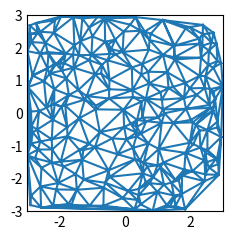
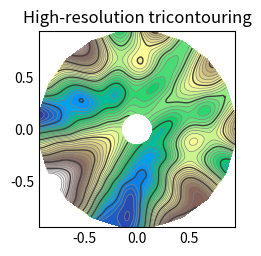
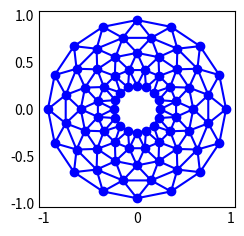
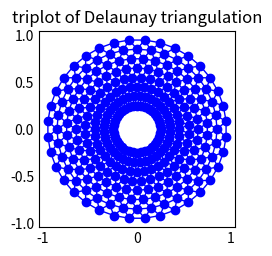
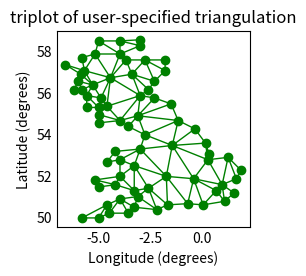
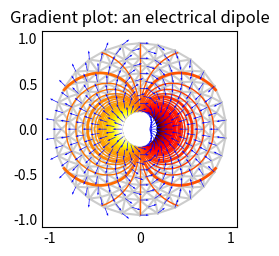

These charts were generated, in order, by the following Python code:
#!/usr/bin/env python3
# -*- coding: utf-8 -*-
"""
Created on Wed Aug 14 16:37:09 2024

@author: jack

https://matplotlib.org/stable/api/tri_api.html

https://matplotlib.org/stable/api/_as_gen/matplotlib.axes.Axes.triplot.html


"""

#%%>>>>>>>>>>>>>>>>>>>>>>>>>>>>>>>>>>>>>>
import matplotlib.pyplot as plt
import numpy as np

plt.style.use('_mpl-gallery-nogrid')

# make data:
np.random.seed(1)
x = np.random.uniform(-3, 3, 256)
y = np.random.uniform(-3, 3, 256)
z = (1 - x/2 + x**5 + y**3) * np.exp(-x**2 - y**2)

# plot:
fig, ax = plt.subplots()

ax.triplot(x, y)

ax.set(xlim=(-3, 3), ylim=(-3, 3))

plt.show()


#%%>>>>>>>>>>>>>>>>>>>>>>>>>>>>>>>>>>>>>>
import matplotlib.pyplot as plt
import numpy as np

import matplotlib.tri as tri


# ----------------------------------------------------------------------------
# Analytical test function
# ----------------------------------------------------------------------------
def function_z(x, y):
    r1 = np.sqrt((0.5 - x)**2 + (0.5 - y)**2)
    theta1 = np.arctan2(0.5 - x, 0.5 - y)
    r2 = np.sqrt((-x - 0.2)**2 + (-y - 0.2)**2)
    theta2 = np.arctan2(-x - 0.2, -y - 0.2)
    z = -(2 * (np.exp((r1 / 10)**2) - 1) * 30. * np.cos(7. * theta1) +
          (np.exp((r2 / 10)**2) - 1) * 30. * np.cos(11. * theta2) +
          0.7 * (x**2 + y**2))
    return (np.max(z) - z) / (np.max(z) - np.min(z))

# ----------------------------------------------------------------------------
# Creating a Triangulation
# ----------------------------------------------------------------------------
# First create the x and y coordinates of the points.
n_angles = 20
n_radii = 10
min_radius = 0.15
radii = np.linspace(min_radius, 0.95, n_radii)

angles = np.linspace(0, 2 * np.pi, n_angles, endpoint=False)
angles = np.repeat(angles[..., np.newaxis], n_radii, axis=1)
angles[:, 1::2] += np.pi / n_angles

x = (radii * np.cos(angles)).flatten()
y = (radii * np.sin(angles)).flatten()
z = function_z(x, y)

# Now create the Triangulation.
# (Creating a Triangulation without specifying the triangles results in the
# Delaunay triangulation of the points.)
triang = tri.Triangulation(x, y)

# Mask off unwanted triangles.
triang.set_mask(np.hypot(x[triang.triangles].mean(axis=1), y[triang.triangles].mean(axis=1)) < min_radius)

# ----------------------------------------------------------------------------
# Refine data
# ----------------------------------------------------------------------------
refiner = tri.UniformTriRefiner(triang)
tri_refi, z_test_refi = refiner.refine_field(z, subdiv=3)

# ----------------------------------------------------------------------------
# Plot the triangulation and the high-res iso-contours
# ----------------------------------------------------------------------------
fig, ax = plt.subplots()
ax.set_aspect('equal')
ax.triplot(triang, lw=0.5, color='white')

levels = np.arange(0., 1., 0.025)
ax.tricontourf(tri_refi, z_test_refi, levels=levels, cmap='terrain')
ax.tricontour(tri_refi, z_test_refi, levels=levels,
              colors=['0.25', '0.5', '0.5', '0.5', '0.5'],
              linewidths=[1.0, 0.5, 0.5, 0.5, 0.5])
ax.set_title("High-resolution tricontouring")

plt.show()

#%%>>>>>>>>>>>>>>>>>>>>>>>>>>>>>>>>>>>>>>

import matplotlib.pyplot as plt
import numpy as np

from matplotlib.patches import Polygon
from matplotlib.tri import Triangulation


def update_polygon(tri):
    if tri == -1:
        points = [0, 0, 0]
    else:
        points = triang.triangles[tri]
    xs = triang.x[points]
    ys = triang.y[points]
    polygon.set_xy(np.column_stack([xs, ys]))


def on_mouse_move(event):
    if event.inaxes is None:
        tri = -1
    else:
        tri = trifinder(event.xdata, event.ydata)
    update_polygon(tri)
    ax.set_title(f'In triangle {tri}')
    event.canvas.draw()


# Create a Triangulation.
n_angles = 16
n_radii = 5
min_radius = 0.25
radii = np.linspace(min_radius, 0.95, n_radii)
angles = np.linspace(0, 2 * np.pi, n_angles, endpoint=False)
angles = np.repeat(angles[..., np.newaxis], n_radii, axis=1)
angles[:, 1::2] += np.pi / n_angles
x = (radii*np.cos(angles)).flatten()
y = (radii*np.sin(angles)).flatten()
triang = Triangulation(x, y)
triang.set_mask(np.hypot(x[triang.triangles].mean(axis=1),
                         y[triang.triangles].mean(axis=1))
                < min_radius)

# Use the triangulation's default TriFinder object.
trifinder = triang.get_trifinder()

# Setup plot and callbacks.
fig, ax = plt.subplots(subplot_kw={'aspect': 'equal'})
ax.triplot(triang, 'bo-')
polygon = Polygon([[0, 0], [0, 0]], facecolor='y')  # dummy data for (xs, ys)
update_polygon(-1)
ax.add_patch(polygon)
fig.canvas.mpl_connect('motion_notify_event', on_mouse_move)
plt.show()

#%%>>>>>>>>>>>>>>>>>>>>>>>>>>>>>>>>>>>>>>
import matplotlib.pyplot as plt
import numpy as np

import matplotlib.tri as tri

# First create the x and y coordinates of the points.
n_angles = 36
n_radii = 8
min_radius = 0.25
radii = np.linspace(min_radius, 0.95, n_radii)

angles = np.linspace(0, 2 * np.pi, n_angles, endpoint=False)
angles = np.repeat(angles[..., np.newaxis], n_radii, axis=1)
angles[:, 1::2] += np.pi / n_angles

x = (radii * np.cos(angles)).flatten()
y = (radii * np.sin(angles)).flatten()

# Create the Triangulation; no triangles so Delaunay triangulation created.
triang = tri.Triangulation(x, y)

# Mask off unwanted triangles.
triang.set_mask(np.hypot(x[triang.triangles].mean(axis=1), y[triang.triangles].mean(axis=1)) < min_radius)

fig1, ax1 = plt.subplots()
ax1.set_aspect('equal')
ax1.triplot(triang, 'bo-', lw=1)
ax1.set_title('triplot of Delaunay triangulation')


xy = np.asarray([
    [-0.101, 0.872], [-0.080, 0.883], [-0.069, 0.888], [-0.054, 0.890],
    [-0.045, 0.897], [-0.057, 0.895], [-0.073, 0.900], [-0.087, 0.898],
    [-0.090, 0.904], [-0.069, 0.907], [-0.069, 0.921], [-0.080, 0.919],
    [-0.073, 0.928], [-0.052, 0.930], [-0.048, 0.942], [-0.062, 0.949],
    [-0.054, 0.958], [-0.069, 0.954], [-0.087, 0.952], [-0.087, 0.959],
    [-0.080, 0.966], [-0.085, 0.973], [-0.087, 0.965], [-0.097, 0.965],
    [-0.097, 0.975], [-0.092, 0.984], [-0.101, 0.980], [-0.108, 0.980],
    [-0.104, 0.987], [-0.102, 0.993], [-0.115, 1.001], [-0.099, 0.996],
    [-0.101, 1.007], [-0.090, 1.010], [-0.087, 1.021], [-0.069, 1.021],
    [-0.052, 1.022], [-0.052, 1.017], [-0.069, 1.010], [-0.064, 1.005],
    [-0.048, 1.005], [-0.031, 1.005], [-0.031, 0.996], [-0.040, 0.987],
    [-0.045, 0.980], [-0.052, 0.975], [-0.040, 0.973], [-0.026, 0.968],
    [-0.020, 0.954], [-0.006, 0.947], [ 0.003, 0.935], [ 0.006, 0.926],
    [ 0.005, 0.921], [ 0.022, 0.923], [ 0.033, 0.912], [ 0.029, 0.905],
    [ 0.017, 0.900], [ 0.012, 0.895], [ 0.027, 0.893], [ 0.019, 0.886],
    [ 0.001, 0.883], [-0.012, 0.884], [-0.029, 0.883], [-0.038, 0.879],
    [-0.057, 0.881], [-0.062, 0.876], [-0.078, 0.876], [-0.087, 0.872],
    [-0.030, 0.907], [-0.007, 0.905], [-0.057, 0.916], [-0.025, 0.933],
    [-0.077, 0.990], [-0.059, 0.993]])
x = np.degrees(xy[:, 0])
y = np.degrees(xy[:, 1])

triangles = np.asarray([
    [67, 66,  1], [65,  2, 66], [ 1, 66,  2], [64,  2, 65], [63,  3, 64],
    [60, 59, 57], [ 2, 64,  3], [ 3, 63,  4], [ 0, 67,  1], [62,  4, 63],
    [57, 59, 56], [59, 58, 56], [61, 60, 69], [57, 69, 60], [ 4, 62, 68],
    [ 6,  5,  9], [61, 68, 62], [69, 68, 61], [ 9,  5, 70], [ 6,  8,  7],
    [ 4, 70,  5], [ 8,  6,  9], [56, 69, 57], [69, 56, 52], [70, 10,  9],
    [54, 53, 55], [56, 55, 53], [68, 70,  4], [52, 56, 53], [11, 10, 12],
    [69, 71, 68], [68, 13, 70], [10, 70, 13], [51, 50, 52], [13, 68, 71],
    [52, 71, 69], [12, 10, 13], [71, 52, 50], [71, 14, 13], [50, 49, 71],
    [49, 48, 71], [14, 16, 15], [14, 71, 48], [17, 19, 18], [17, 20, 19],
    [48, 16, 14], [48, 47, 16], [47, 46, 16], [16, 46, 45], [23, 22, 24],
    [21, 24, 22], [17, 16, 45], [20, 17, 45], [21, 25, 24], [27, 26, 28],
    [20, 72, 21], [25, 21, 72], [45, 72, 20], [25, 28, 26], [44, 73, 45],
    [72, 45, 73], [28, 25, 29], [29, 25, 31], [43, 73, 44], [73, 43, 40],
    [72, 73, 39], [72, 31, 25], [42, 40, 43], [31, 30, 29], [39, 73, 40],
    [42, 41, 40], [72, 33, 31], [32, 31, 33], [39, 38, 72], [33, 72, 38],
    [33, 38, 34], [37, 35, 38], [34, 38, 35], [35, 37, 36]])

fig2, ax2 = plt.subplots()
ax2.set_aspect('equal')
ax2.triplot(x, y, triangles, 'go-', lw=1.0)
ax2.set_title('triplot of user-specified triangulation')
ax2.set_xlabel('Longitude (degrees)')
ax2.set_ylabel('Latitude (degrees)')

plt.show()

#%%>>>>>>>>>>>>>>>>>>>>>>>>>>>>>>>>>>>>>>

import matplotlib.pyplot as plt
import numpy as np

from matplotlib.tri import (CubicTriInterpolator, Triangulation, UniformTriRefiner)

# ----------------------------------------------------------------------------
# Electrical potential of a dipole
# ----------------------------------------------------------------------------
def dipole_potential(x, y):
    """The electric dipole potential V, at position *x*, *y*."""
    r_sq = x**2 + y**2
    theta = np.arctan2(y, x)
    z = np.cos(theta)/r_sq
    return (np.max(z) - z) / (np.max(z) - np.min(z))

# ----------------------------------------------------------------------------
# Creating a Triangulation
# ----------------------------------------------------------------------------
# First create the x and y coordinates of the points.
n_angles = 30
n_radii = 10
min_radius = 0.2
radii = np.linspace(min_radius, 0.95, n_radii)

angles = np.linspace(0, 2 * np.pi, n_angles, endpoint=False)
angles = np.repeat(angles[..., np.newaxis], n_radii, axis=1)
angles[:, 1::2] += np.pi / n_angles

x = (radii*np.cos(angles)).flatten()
y = (radii*np.sin(angles)).flatten()
V = dipole_potential(x, y)

# Create the Triangulation; no triangles specified so Delaunay triangulation
# created.
triang = Triangulation(x, y)

# Mask off unwanted triangles.
triang.set_mask(np.hypot(x[triang.triangles].mean(axis=1), y[triang.triangles].mean(axis=1)) < min_radius)

# ----------------------------------------------------------------------------
# Refine data - interpolates the electrical potential V
# ----------------------------------------------------------------------------
refiner = UniformTriRefiner(triang)
tri_refi, z_test_refi = refiner.refine_field(V, subdiv=3)

# ----------------------------------------------------------------------------
# Computes the electrical field (Ex, Ey) as gradient of electrical potential
# ----------------------------------------------------------------------------
tci = CubicTriInterpolator(triang, -V)
# Gradient requested here at the mesh nodes but could be anywhere else:
(Ex, Ey) = tci.gradient(triang.x, triang.y)
E_norm = np.sqrt(Ex**2 + Ey**2)

# ----------------------------------------------------------------------------
# Plot the triangulation, the potential iso-contours and the vector field
# ----------------------------------------------------------------------------
fig, ax = plt.subplots()
ax.set_aspect('equal')
# Enforce the margins, and enlarge them to give room for the vectors.
ax.use_sticky_edges = False
ax.margins(0.07)

ax.triplot(triang, color='0.8')

levels = np.arange(0., 1., 0.01)
ax.tricontour(tri_refi, z_test_refi, levels=levels, cmap='hot',
              linewidths=[2.0, 1.0, 1.0, 1.0])
# Plots direction of the electrical vector field
ax.quiver(triang.x, triang.y, Ex/E_norm, Ey/E_norm, units='xy', scale=10., zorder=3, color='blue', width=0.007, headwidth=3., headlength=4.)

ax.set_title('Gradient plot: an electrical dipole')
plt.show()








